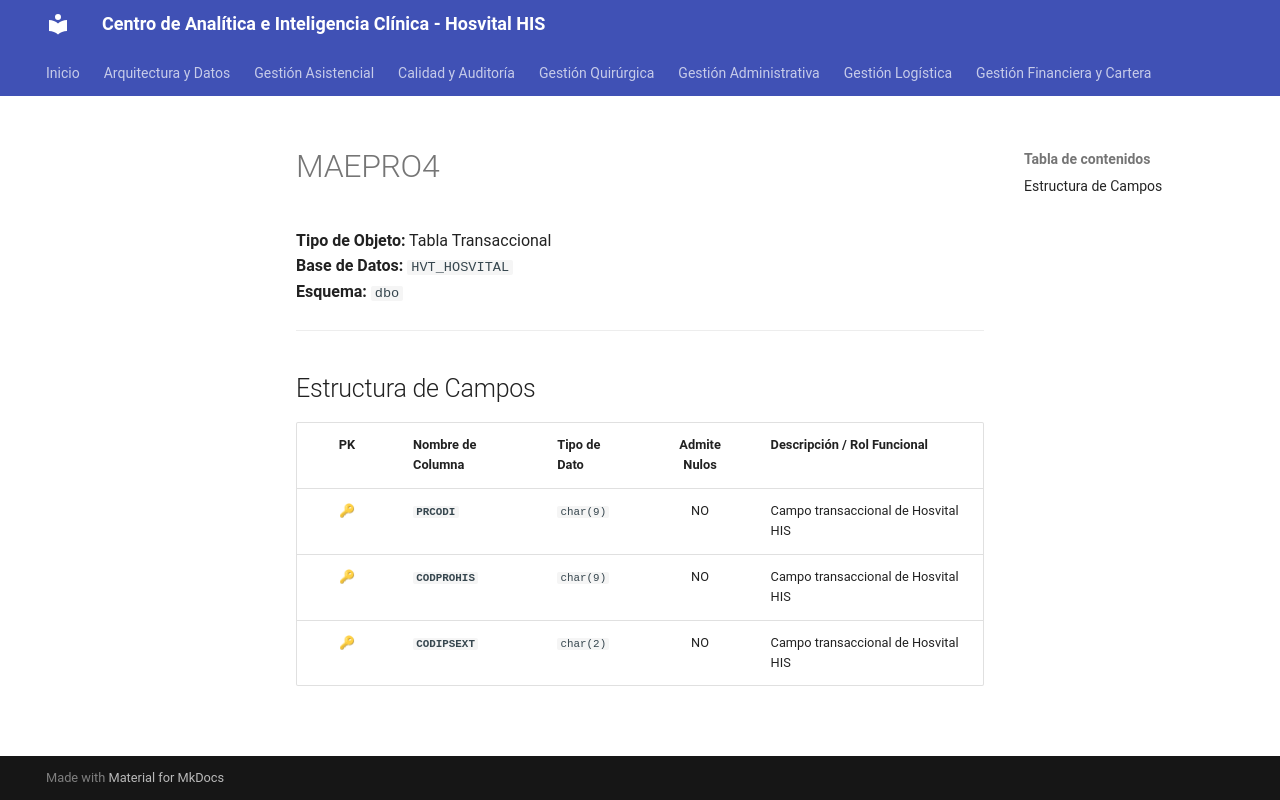

repository: SoporteSaludtech/superset-docs · page: diccionario-general/MAEPRO4/index.html · generator: mkdocs

# MAEPRO4

**Tipo de Objeto:** Tabla Transaccional  
**Base de Datos:** `HVT_HOSVITAL`  
**Esquema:** `dbo`

---

## Estructura de Campos

| PK | Nombre de Columna | Tipo de Dato | Admite Nulos | Descripción / Rol Funcional |
| :-: | :--- | :--- | :-: | :--- |
| 🔑 | **`PRCODI`** | `char(9)` | NO | Campo transaccional de Hosvital HIS |
| 🔑 | **`CODPROHIS`** | `char(9)` | NO | Campo transaccional de Hosvital HIS |
| 🔑 | **`CODIPSEXT`** | `char(2)` | NO | Campo transaccional de Hosvital HIS |
